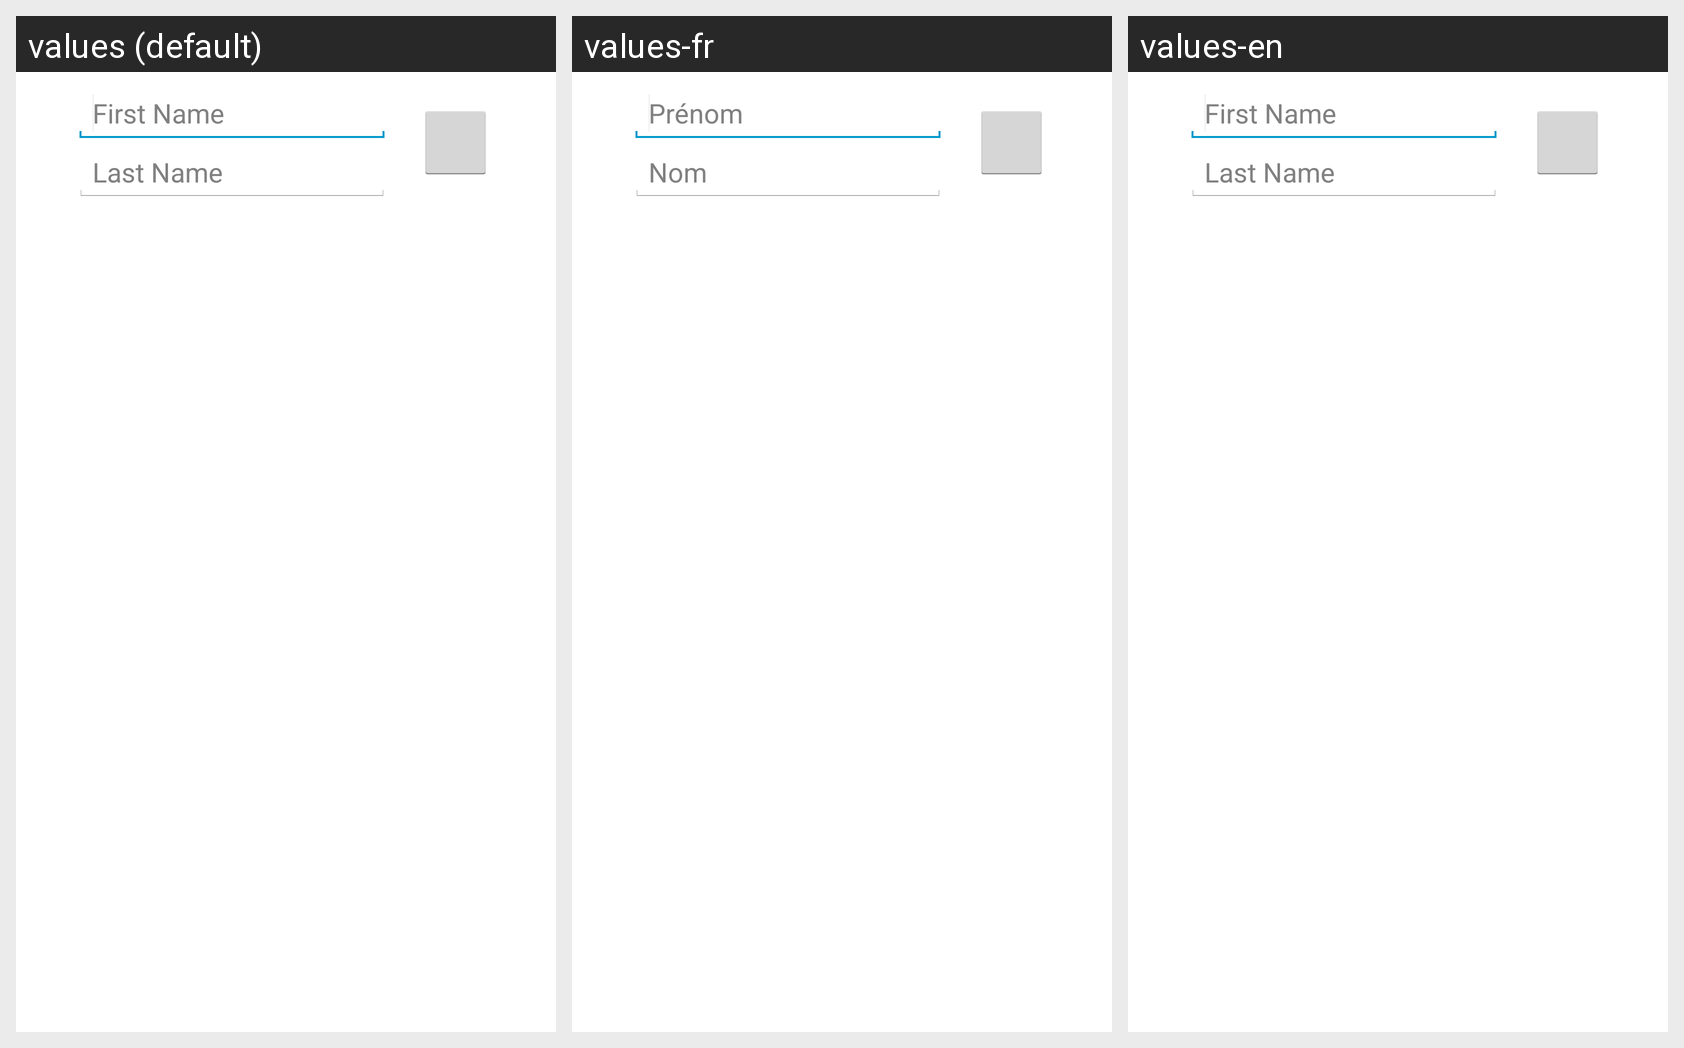

Translations of the strings shown on this Android screen, per locale in the grid:
Android screen res/layout/directory_list_header.xml rendered under 3 locales, left to right: values (default), values-fr, values-en. Device: Nexus 5 (rendered at 1080×1920; each locale shown at half size, 540×960, under a caption strip naming it); theme AppTheme.
Strings drawn on this screen, with the default value and each locale's value (text and hints the layout hard-codes, and strings that could not be matched under every locale, appear in the picture but are not listed):

first_name
  values: First Name
  values-fr: Prénom
  values-en: First Name  [not translated; the default value is used]

last_name
  values: Last Name
  values-fr: Nom
  values-en: Last Name  [not translated; the default value is used]
